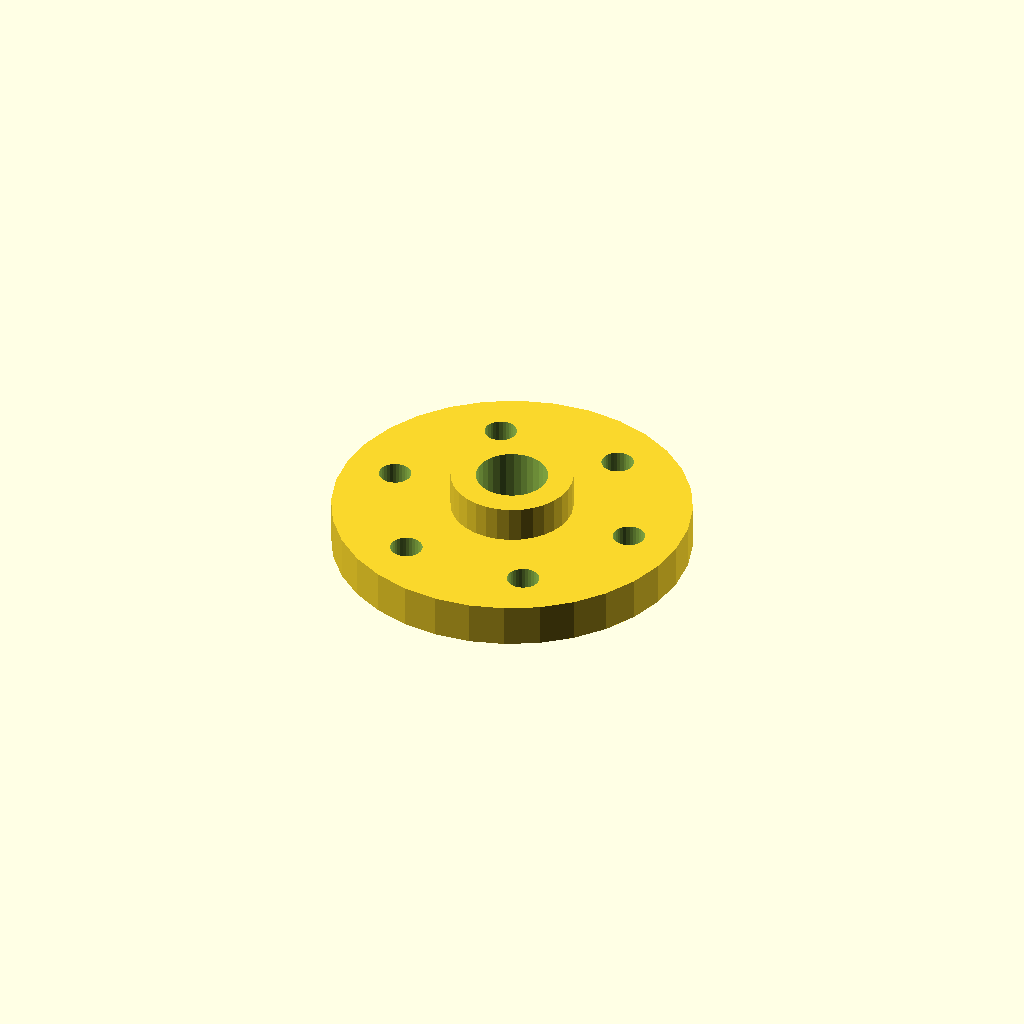
Cell 1 — every parameter at its default value.
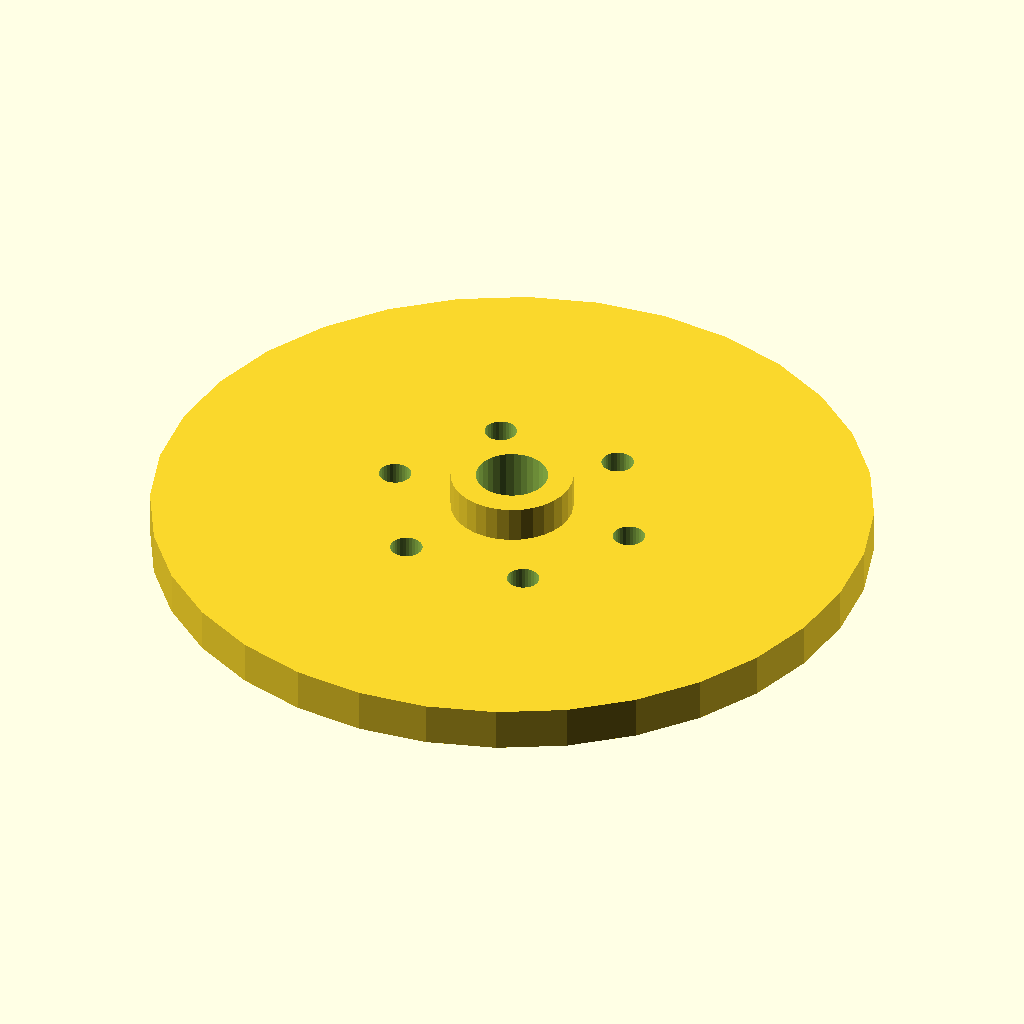
Cell 2 — flange_d set to 200, the other parameters unchanged.
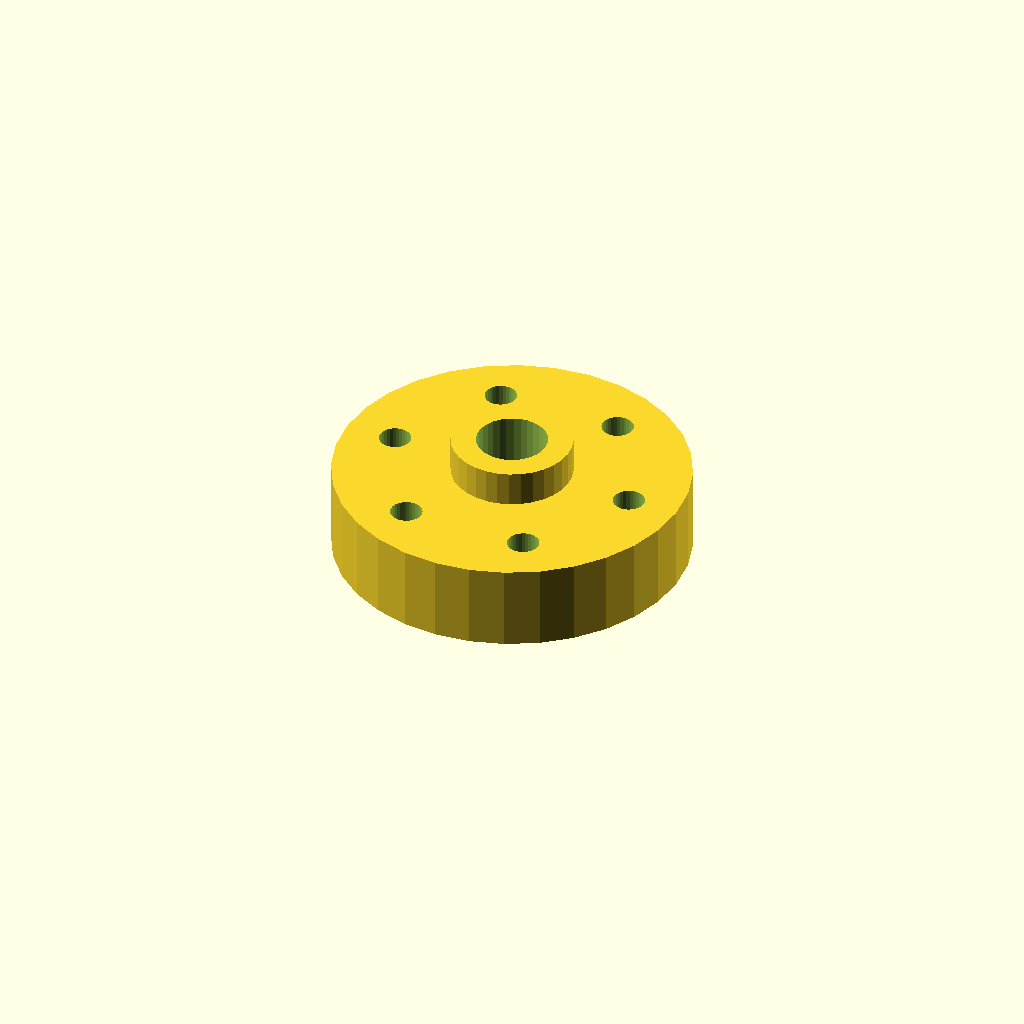
Cell 3: flange_t = 24 (everything else at default).
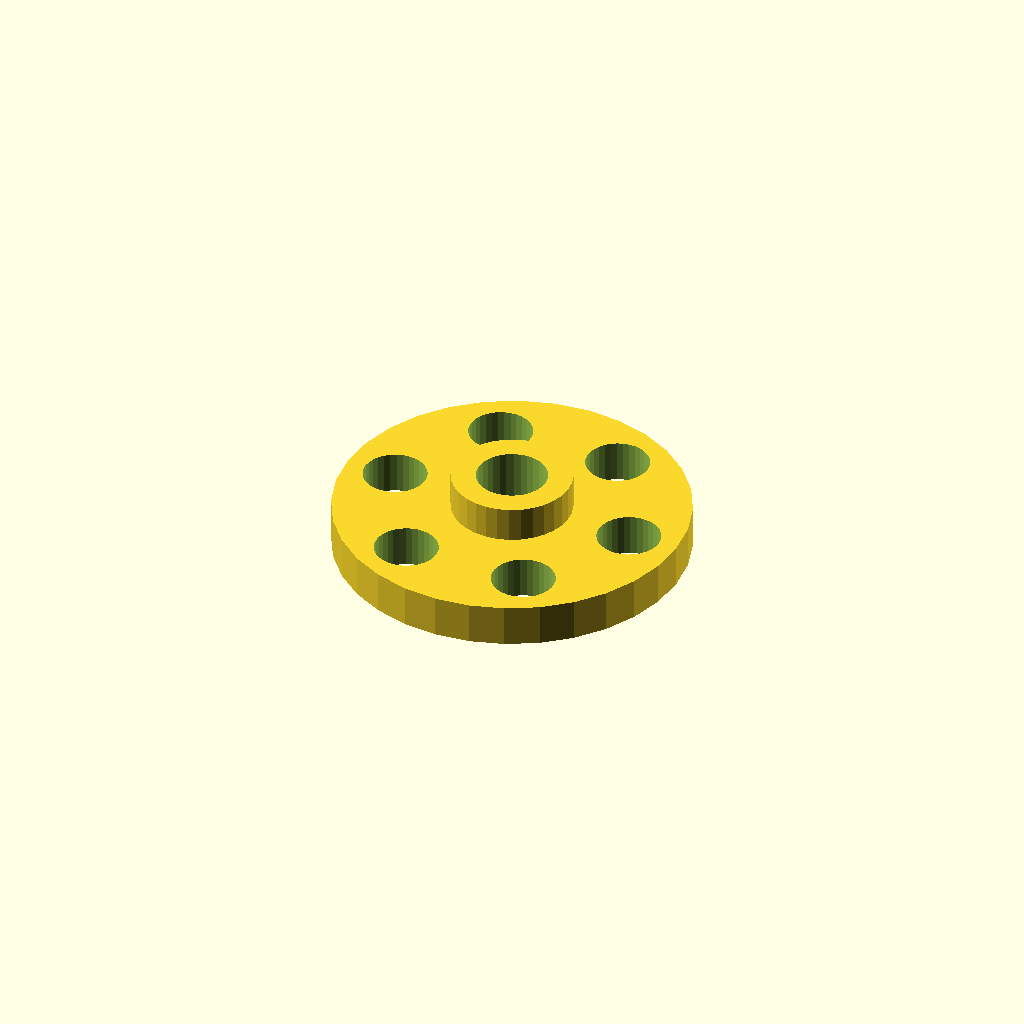
Cell 4: bolt_d = 18 (everything else at default).
One fixed orthographic camera (rotation 55°, 0°, 25°; colour scheme Cornfield) for every cell.
OpenSCAD source file optional_data/data/gen2/flanges/part_0063.scad:
$fn = 32;

// ----------------------------------------------------------------------
// Bolt-circle flange: 100 mm outside, 6 bolt holes, bore 20 mm
// ----------------------------------------------------------------------

// --- parameters (mm) ---
flange_d = 100;           // flange outside diameter
flange_t = 12;            // flange thickness
bolts = 6;                // number of bolt holes
bolt_d = 9;               // bolt clearance
bolt_r = 35.6;            // bolt circle radius
bore_d = 20;              // centre bore
hub_d = 34;               // raised hub diameter
hub_h = 10;               // raised hub height
spigot_d = 32;            // spigot diameter
spigot_h = 4;             // spigot height below the flange
sink = 1;                 // overlap into the flange

module body() {
  cylinder(h = flange_t, d = flange_d);
  /* raised hub, sunk 1 mm into the flange */
  translate([0, 0, flange_t - 1]) cylinder(h = hub_h + 1, d = hub_d);
  /* spigot on the back face, sunk into the flange */
  translate([0, 0, -spigot_h + sink]) cylinder(h = spigot_h, d = spigot_d);
}

difference() {
  body();
  /* bolt circle */
  for (i = [0 : bolts - 1]) rotate([0, 0, i * 360 / bolts]) translate([bolt_r, 0, -spigot_h - 1]) cylinder(h = flange_t + hub_h + spigot_h + 3, d = bolt_d);
  translate([0, 0, -spigot_h - 1]) cylinder(h = flange_t + hub_h + spigot_h + 3, d = bore_d);
}
Customizer parameters (derived from the source; name, type, default, range or options):
flange_d: number, default 100
flange_t: number, default 12
bolts: number, default 6
bolt_d: number, default 9
bolt_r: number, default 35.6
bore_d: number, default 20
hub_d: number, default 34
hub_h: number, default 10
spigot_d: number, default 32
spigot_h: number, default 4
sink: number, default 1
